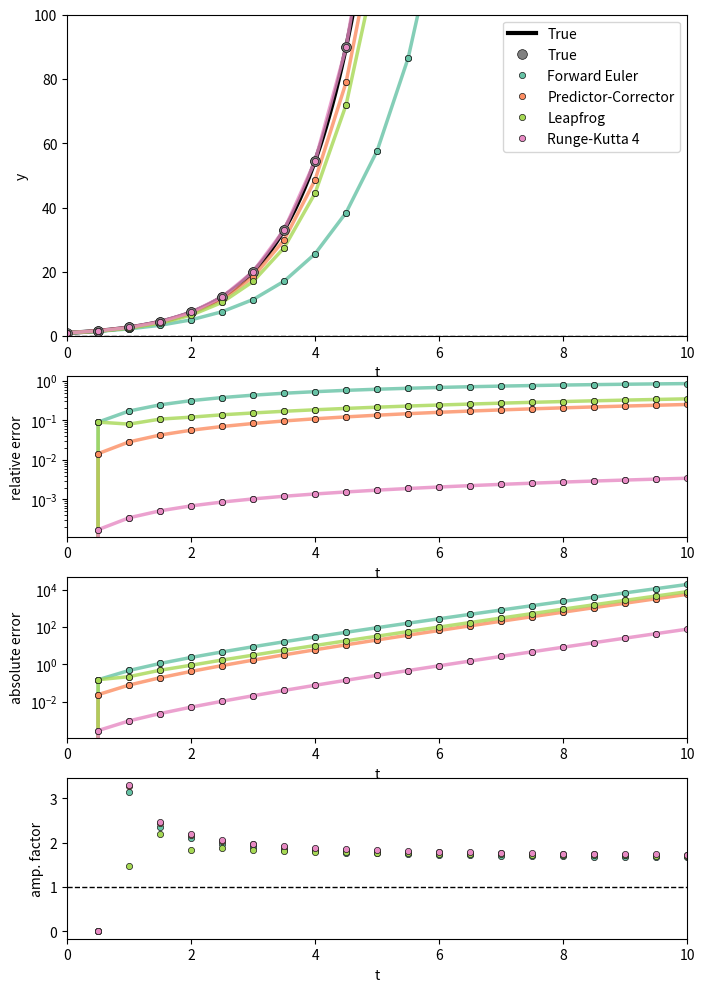

Source code (Python):
import matplotlib.pyplot as plt
import matplotlib.gridspec as gridspec
import numpy as np

# Colors
#66c2a5
#fc8d62
#8da0cb
#e78ac3
#a6d854




# 
# First-order diff. eq.: dydt = f(t,y)
#
def f(t,y):
  # # Diff eq: dydt = -y(t)
  # return -y

  # Diff eq: dydt = y(t)
  return y 

  # # Diff eq: dydt = y(t)
  # return 1. / (2 * y) 


#
# Analytical solution
#
def y_true(t):
  # return np.exp(-t)
  return np.exp(t)
  # return np.sqrt(t + 1.0)


#
# Forward Euler
#
def forward_euler(t_i, y_i, dt):
  f_i = f(t_i, y_i)

  y_ip1 = y_i + dt * f_i
  return y_ip1

#
# Predictor-Corrector
#
def predictor_corrector(t_i, y_i, dt):
  f_i = f(t_i, y_i)
  t_ip1 = t_i + dt

  y_ip1_star = y_i + dt * f_i
  f_ip1_star = f(t_ip1, y_ip1_star)
  y_ip1 = y_i + dt * 0.5 * (f_ip1_star + f_i)

  return y_ip1


#
# Leapfrog
#
y_im1_LF = 0.0
first_LF = True
def leapfrog(t_i, y_i, dt):
  global y_im1_LF, first_LF

  f_i = f(t_i, y_i)

  if first_LF:
    y_ip1 = y_i + dt * f_i
    first_LF = False
  else:
    y_ip1 = y_im1_LF + 2 * dt * f_i

  # Save previous step
  y_im1_LF = y_i

  return y_ip1


#
# Runge-Kutta 4
#
def runge_kutta_4(t_i, y_i, dt):
  k1 = dt * f(t_i, y_i)
  k2 = dt * f(t_i + 0.5 * dt, y_i + 0.5 * k1)
  k3 = dt * f(t_i + 0.5 * dt, y_i + 0.5 * k2)
  k4 = dt * f(t_i + dt, y_i + k3)

  y_ip1 = y_i + (1./6.) * (k1 + 2 * k2 + 2 * k3 + k4)

  return y_ip1


# 
# Relative error
# 
def rel_err(y_approx, y_true):
  if y_true == 0.0:
    return 0.0
  return np.abs((y_approx - y_true) / y_true)

# 
# Amplification factor
# 
def amp_factor(delta_i, delta_ip1):
  if delta_i == 0.0:
    return 0.0
  return np.abs(delta_ip1 / delta_i)


# -----------------------------------------------------

# Time settings

# dt = 0.2
dt = 0.5 * 1

t_0 = 0.0

# t_max = 4.0 * 1
t_max = 10.0 * 1


# Create figre for plotting

fig = plt.figure(figsize=(8,12))
gs = gridspec.GridSpec(4, 1, height_ratios=[2,1,1,1], figure=fig)

ax1 = fig.add_subplot(gs[0])
plt.sca(ax1)
plt.plot([t_0, t_max], [0,0], '--', linewidth=1.0, color='0.0')
t_axis_true = np.linspace(t_0, t_max, 401)
y_vals_true = y_true(t_axis_true)
plt.plot(t_axis_true, y_vals_true, '-', linewidth=3.0, color='0.0', label="True")

plt.xlim([t_0, t_max])
# plt.ylim([-0.4, 1.2])
plt.ylim([0.0, 100])
plt.xlabel("t")
plt.ylabel("y")
# plt.yscale("log")

ax2 = fig.add_subplot(gs[1], sharex=ax1)
plt.sca(ax2)
plt.xlim([t_0, t_max])
plt.xlabel("t")
plt.ylabel("relative error")
plt.yscale("log")
# plt.ylim([0.0, 1.0])

ax3 = fig.add_subplot(gs[2], sharex=ax1)
plt.sca(ax3)
plt.xlim([t_0, t_max])
plt.xlabel("t")
plt.ylabel("absolute error")
plt.yscale("log")
# plt.ylim([0.0, 1.0])

ax4 = fig.add_subplot(gs[3], sharex=ax1)
plt.sca(ax4)
plt.plot([t_0, t_max], [1,1], '--', linewidth=1.0, color='0.0')
plt.xlim([t_0, t_max])
plt.xlabel("t")
plt.ylabel("amp. factor")
# plt.ylim([0.0, 1.0])

plt.pause(0.5)



# Initial conditions
y_0 = 1.0

# Time loop
i = 0
t_i = t_0

y_i_FE = y_0
y_ip1_FE = 0.0

y_i_PC = y_0
y_ip1_PC = 0.0

y_i_LF = y_0
y_ip1_LF = 0.0

y_i_RK = y_0
y_ip1_RK = 0.0

y_i_true = y_true(t_i)
y_ip1_true = 0.0

rel_err_i_FE = rel_err(y_i_FE, y_i_true)
rel_err_ip1_FE = rel_err(y_ip1_FE, y_ip1_true)

rel_err_i_PC = rel_err(y_i_PC, y_i_true)
rel_err_ip1_PC = rel_err(y_ip1_PC, y_ip1_true)

rel_err_i_LF = rel_err(y_i_LF, y_i_true)
rel_err_ip1_LF = rel_err(y_ip1_LF, y_ip1_true)

rel_err_i_RK = rel_err(y_i_RK, y_i_true)
rel_err_ip1_RK = rel_err(y_ip1_RK, y_ip1_true)

while t_i < t_max:

  # # Print current step
  # print(t_i, y_i)

  # Compute next steps
  t_ip1 = t_i + dt

  # - Compute next step w/ true function
  y_ip1_true = y_true(t_ip1)

  # - Compute next step w/ Forward Euler
  y_ip1_FE = forward_euler(t_i, y_i_FE, dt)
  rel_err_ip1_FE = rel_err(y_ip1_FE, y_ip1_true)

  # - Compute next step w/ Predictor-Corrector
  y_ip1_PC = predictor_corrector(t_i, y_i_PC, dt)
  rel_err_ip1_PC = rel_err(y_ip1_PC, y_ip1_true)

  # - Compute next step w/ Leapfrog
  y_ip1_LF = leapfrog(t_i, y_i_LF, dt)
  rel_err_ip1_LF = rel_err(y_ip1_LF, y_ip1_true)

  # - Compute next step w/ Runge-Kutta 4
  y_ip1_RK = runge_kutta_4(t_i, y_i_RK, dt)
  rel_err_ip1_RK = rel_err(y_ip1_RK, y_ip1_true)


  # Plot functions
  plt.sca(ax1)

  plt.plot([t_i, t_ip1], [y_i_FE, y_ip1_FE], '-', color='#66c2a5', linewidth=2.5, alpha=0.8)
  plt.plot([t_i, t_ip1], [y_i_PC, y_ip1_PC], '-', color='#fc8d62', linewidth=2.5, alpha=0.8)
  plt.plot([t_i, t_ip1], [y_i_LF, y_ip1_LF], '-', color='#a6d854', linewidth=2.5, alpha=0.8)
  plt.plot([t_i, t_ip1], [y_i_RK, y_ip1_RK], '-', color='#e78ac3', linewidth=2.5, alpha=0.8)

  plt.plot([t_i, t_ip1], [y_i_true, y_ip1_true], '.', color='0.5', markersize=14.0, mew=0.5, mec='0.1', alpha=1.0, label="True")

  plt.plot([t_i, t_ip1], [y_i_FE, y_ip1_FE], '.', color='#66c2a5', markersize=9.0, mew=0.5, mec='0.1', alpha=1.0, label="Forward Euler")
  plt.plot([t_i, t_ip1], [y_i_PC, y_ip1_PC], '.', color='#fc8d62', markersize=9.0, mew=0.5, mec='0.1', alpha=1.0, label="Predictor-Corrector")
  plt.plot([t_i, t_ip1], [y_i_LF, y_ip1_LF], '.', color='#a6d854', markersize=9.0, mew=0.5, mec='0.1', alpha=1.0, label="Leapfrog")
  plt.plot([t_i, t_ip1], [y_i_RK, y_ip1_RK], '.', color='#e78ac3', markersize=9.0, mew=0.5, mec='0.1', alpha=1.0, label="Runge-Kutta 4")
  
  if i == 0:
    plt.legend()

  # Plot relative errors
  plt.sca(ax2)
  plt.plot([t_i, t_ip1], [rel_err_i_FE, rel_err_ip1_FE], '-', color='#66c2a5', linewidth=2.5, alpha=0.8)
  plt.plot([t_i, t_ip1], [rel_err_i_PC, rel_err_ip1_PC], '-', color='#fc8d62', linewidth=2.5, alpha=0.8)
  plt.plot([t_i, t_ip1], [rel_err_i_LF, rel_err_ip1_LF], '-', color='#a6d854', linewidth=2.5, alpha=0.8)
  plt.plot([t_i, t_ip1], [rel_err_i_RK, rel_err_ip1_RK], '-', color='#e78ac3', linewidth=2.5, alpha=0.8)

  plt.plot([t_i, t_ip1], [rel_err_i_FE, rel_err_ip1_FE], '.', color='#66c2a5', markersize=9.0, mew=0.5, mec='0.1', alpha=1.0)
  plt.plot([t_i, t_ip1], [rel_err_i_PC, rel_err_ip1_PC], '.', color='#fc8d62', markersize=9.0, mew=0.5, mec='0.1', alpha=1.0)
  plt.plot([t_i, t_ip1], [rel_err_i_LF, rel_err_ip1_LF], '.', color='#a6d854', markersize=9.0, mew=0.5, mec='0.1', alpha=1.0)
  plt.plot([t_i, t_ip1], [rel_err_i_RK, rel_err_ip1_RK], '.', color='#e78ac3', markersize=9.0, mew=0.5, mec='0.1', alpha=1.0)

  # Plot absolute errors and amplification factors
  plt.sca(ax3)
  plt.plot([t_i, t_ip1], [y_i_true * rel_err_i_FE, y_ip1_true * rel_err_ip1_FE], '-', color='#66c2a5', linewidth=2.5, alpha=0.8)
  plt.plot([t_i, t_ip1], [y_i_true * rel_err_i_PC, y_ip1_true * rel_err_ip1_PC], '-', color='#fc8d62', linewidth=2.5, alpha=0.8)
  plt.plot([t_i, t_ip1], [y_i_true * rel_err_i_LF, y_ip1_true * rel_err_ip1_LF], '-', color='#a6d854', linewidth=2.5, alpha=0.8)
  plt.plot([t_i, t_ip1], [y_i_true * rel_err_i_RK, y_ip1_true * rel_err_ip1_RK], '-', color='#e78ac3', linewidth=2.5, alpha=0.8)

  plt.plot([t_i, t_ip1], [y_i_true * rel_err_i_FE, y_ip1_true * rel_err_ip1_FE], '.', color='#66c2a5', markersize=9.0, mew=0.5, mec='0.1', alpha=1.0)
  plt.plot([t_i, t_ip1], [y_i_true * rel_err_i_PC, y_ip1_true * rel_err_ip1_PC], '.', color='#fc8d62', markersize=9.0, mew=0.5, mec='0.1', alpha=1.0)
  plt.plot([t_i, t_ip1], [y_i_true * rel_err_i_LF, y_ip1_true * rel_err_ip1_LF], '.', color='#a6d854', markersize=9.0, mew=0.5, mec='0.1', alpha=1.0)
  plt.plot([t_i, t_ip1], [y_i_true * rel_err_i_RK, y_ip1_true * rel_err_ip1_RK], '.', color='#e78ac3', markersize=9.0, mew=0.5, mec='0.1', alpha=1.0)

  plt.sca(ax4)
  af_FE = amp_factor(y_i_FE - y_i_true, y_ip1_FE - y_ip1_true)
  af_PC = amp_factor(y_i_PC - y_i_true, y_ip1_PC - y_ip1_true)
  af_LF = amp_factor(y_i_LF - y_i_true, y_ip1_LF - y_ip1_true)
  af_RK = amp_factor(y_i_RK - y_i_true, y_ip1_RK - y_ip1_true)

  plt.plot(t_ip1, af_FE, '.', color='#66c2a5', markersize=9.0, mew=0.5, mec='0.1', alpha=1.0)
  plt.plot(t_ip1, af_PC, '.', color='#fc8d62', markersize=9.0, mew=0.5, mec='0.1', alpha=1.0)
  plt.plot(t_ip1, af_LF, '.', color='#a6d854', markersize=9.0, mew=0.5, mec='0.1', alpha=1.0)
  plt.plot(t_ip1, af_RK, '.', color='#e78ac3', markersize=9.0, mew=0.5, mec='0.1', alpha=1.0)


  plt.pause(0.4)


  # Update for next iteration
  y_i_true = y_ip1_true
  y_i_FE = y_ip1_FE
  y_i_PC = y_ip1_PC
  y_i_LF = y_ip1_LF
  y_i_RK = y_ip1_RK
  t_i = t_ip1
  i += 1

  rel_err_i_FE = rel_err_ip1_FE
  rel_err_i_PC = rel_err_ip1_PC
  rel_err_i_LF = rel_err_ip1_LF
  rel_err_i_RK = rel_err_ip1_RK

plt.show()